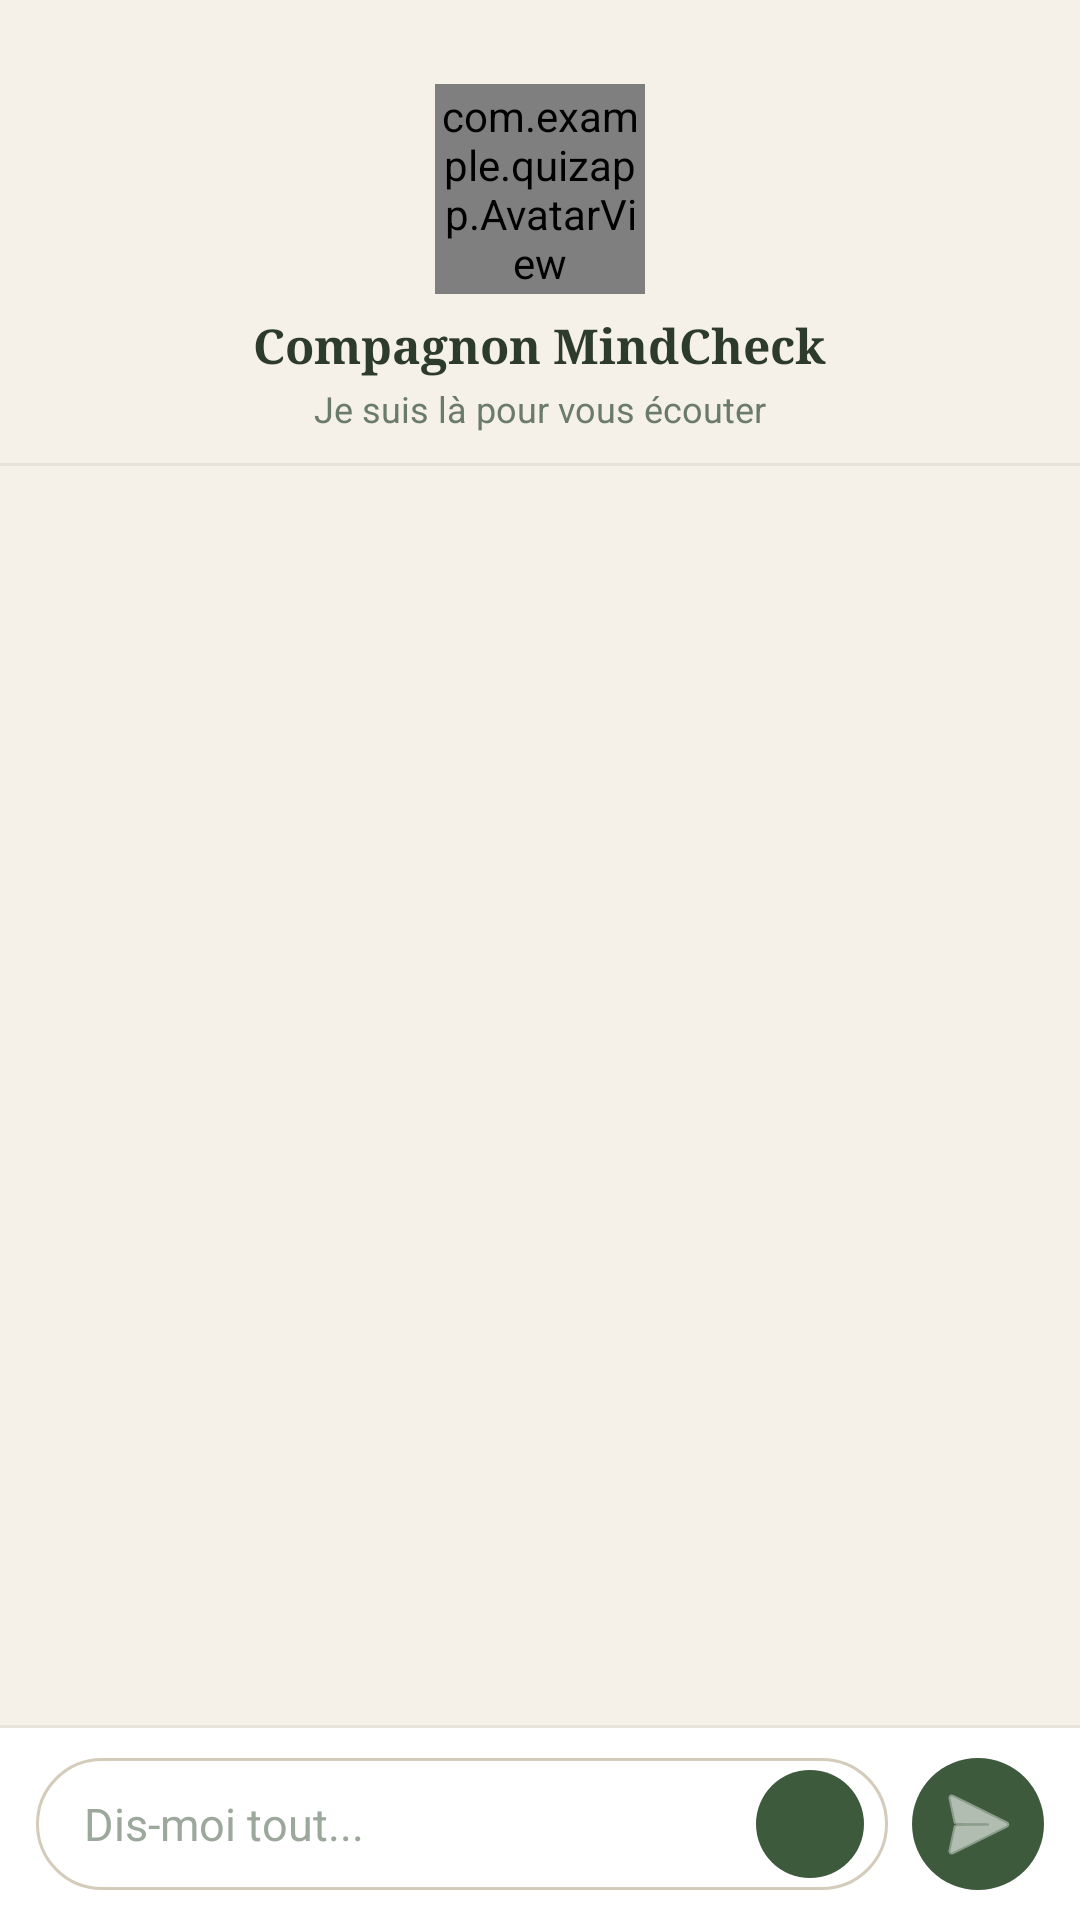

Here is an Android app screen rendered from its layout file. Give the layout XML and the strings, colors and styles it references.
<!-- AndroidManifest.xml: application theme Theme.MindCheck -->
<!-- res/layout/activity_chat_bot.xml -->
<?xml version="1.0" encoding="utf-8"?>
<LinearLayout xmlns:android="http://schemas.android.com/apk/res/android"
    xmlns:app="http://schemas.android.com/apk/res-auto"
    android:layout_width="match_parent"
    android:layout_height="match_parent"
    android:orientation="vertical"
    android:background="#F5F0E8">

    
    <LinearLayout
        android:layout_width="match_parent"
        android:layout_height="wrap_content"
        android:background="#F5F0E8"
        android:orientation="vertical"
        android:paddingTop="28dp"
        android:paddingBottom="10dp"
        android:gravity="center">

        <FrameLayout
            android:layout_width="70dp"
            android:layout_height="70dp">
            <com.example.quizapp.AvatarView
                android:id="@+id/avatarView"
                android:layout_width="70dp"
                android:layout_height="70dp"
                android:layout_gravity="center" />
        </FrameLayout>

        <TextView
            android:layout_width="wrap_content"
            android:layout_height="wrap_content"
            android:layout_marginTop="6dp"
            android:text="Compagnon MindCheck"
            android:fontFamily="serif"
            android:textStyle="bold"
            android:textSize="16sp"
            android:textColor="#2D3B2D" />

        <TextView
            android:layout_width="wrap_content"
            android:layout_height="wrap_content"
            android:layout_marginTop="2dp"
            android:text="Je suis là pour vous écouter"
            android:textSize="12sp"
            android:textColor="#6B7B6B" />
    </LinearLayout>

    
    <View
        android:layout_width="match_parent"
        android:layout_height="1dp"
        android:background="#E8E3D9" />

    
    <ProgressBar
        android:id="@+id/progressBarChat"
        android:layout_width="match_parent"
        android:layout_height="3dp"
        android:indeterminate="true"
        android:visibility="gone"
        style="?android:attr/progressBarStyleHorizontal" />

    
    <androidx.recyclerview.widget.RecyclerView
        android:id="@+id/rvChat"
        android:layout_width="match_parent"
        android:layout_height="0dp"
        android:layout_weight="1"
        android:paddingStart="12dp"
        android:paddingEnd="12dp"
        android:paddingTop="12dp"
        android:paddingBottom="8dp"
        android:clipToPadding="false"
        android:scrollbars="none"
        android:background="#F5F0E8" />

    
    <View
        android:layout_width="match_parent"
        android:layout_height="1dp"
        android:background="#E8E3D9" />

    
    <LinearLayout
        android:layout_width="match_parent"
        android:layout_height="wrap_content"
        android:orientation="horizontal"
        android:background="#FFFFFF"
        android:paddingStart="12dp"
        android:paddingEnd="12dp"
        android:paddingTop="10dp"
        android:paddingBottom="10dp"
        android:gravity="center_vertical">

        
        <LinearLayout
            android:layout_width="0dp"
            android:layout_height="wrap_content"
            android:layout_weight="1"
            android:background="@drawable/chat_input_bg"
            android:paddingStart="16dp"
            android:paddingEnd="8dp"
            android:paddingTop="4dp"
            android:paddingBottom="4dp"
            android:gravity="center_vertical"
            android:orientation="horizontal">

            <EditText
                android:id="@+id/etMessage"
                android:layout_width="0dp"
                android:layout_height="wrap_content"
                android:layout_weight="1"
                android:background="@null"
                android:hint="Dis-moi tout..."
                android:inputType="textCapSentences|textMultiLine"
                android:maxLines="3"
                android:textColor="#2D3B2D"
                android:textColorHint="#9CA89C"
                android:textSize="15sp" />

            <LinearLayout
                android:id="@+id/btnMic"
                android:layout_width="36dp"
                android:layout_height="36dp"
                android:background="@drawable/btn_icon_circle"
                android:gravity="center"
                android:clickable="true"
                android:focusable="true">
                <ImageView
                    android:layout_width="18dp"
                    android:layout_height="18dp"
                    android:src="@drawable/ic_baseline_mic_24"
                    app:tint="#FFFFFF"
                    android:contentDescription="Microphone" />
            </LinearLayout>
        </LinearLayout>

        
        <LinearLayout
            android:layout_width="44dp"
            android:layout_height="44dp"
            android:layout_marginStart="8dp"
            android:background="@drawable/btn_icon_circle"
            android:gravity="center"
            android:clickable="true"
            android:focusable="true">
            <ImageButton
                android:id="@+id/btnSend"
                android:layout_width="22dp"
                android:layout_height="22dp"
                android:background="@null"
                android:src="@android:drawable/ic_menu_send"
                app:tint="#FFFFFF"
                android:contentDescription="Envoyer" />
        </LinearLayout>

    </LinearLayout>
</LinearLayout>
<!-- resources referenced by this layout -->
<resources>
  <!-- drawable btn_icon_circle (drawable) -->
  <?xml version="1.0" encoding="utf-8"?>
  <ripple xmlns:android="http://schemas.android.com/apk/res/android"
      android:color="#402D4A2D">
      <item>
          <shape android:shape="oval">
              <solid android:color="#3D5A3D" />
          </shape>
      </item>
  </ripple>
  <!-- drawable chat_input_bg (drawable) -->
  <?xml version="1.0" encoding="utf-8"?>
  <shape xmlns:android="http://schemas.android.com/apk/res/android">
      <solid android:color="#FFFFFF" />
      <corners android:radius="28dp" />
      <stroke android:width="1dp" android:color="#D4CBBA" />
  </shape>
  <style name="Theme.MindCheck" parent="Theme.MaterialComponents.Light.NoActionBar">
          <item name="colorPrimary">@color/colorPrimary</item>
          <item name="colorPrimaryVariant">@color/colorPrimaryDark</item>
          <item name="colorOnPrimary">@color/text_white</item>
          <item name="colorSecondary">@color/colorSecondary</item>
          <item name="colorSecondaryVariant">@color/colorSecondary</item>
          <item name="colorOnSecondary">@color/text_white</item>
          <item name="android:statusBarColor">@color/statusBarColor</item>
          <item name="android:windowLightStatusBar" tools:targetApi="23">true</item>
          <item name="android:windowBackground">@color/backgroundColor</item>
          <item name="colorSurface">@color/colorSurface</item>
          <item name="android:textColorPrimary">@color/text_primary</item>
          <item name="android:textColorSecondary">@color/text_secondary</item>
          <item name="materialButtonStyle">@style/ButtonPrimary</item>
      </style>
  <color name="colorPrimary">#3D5A3D</color>
  <color name="colorPrimaryDark">#2D4A2D</color>
  <color name="text_white">#FFFFFF</color>
  <color name="colorSecondary">#3D5A3D</color>
  <color name="statusBarColor">#F5F0E8</color>
  <color name="backgroundColor">#F5F0E8</color>
  <color name="colorSurface">#FFFFFF</color>
  <color name="text_primary">#2D3B2D</color>
  <color name="text_secondary">#6B7B6B</color>
  <style name="ButtonPrimary" parent="Widget.MaterialComponents.Button">
          <item name="android:background">@drawable/button_primary</item>
          <item name="android:textColor">@color/text_white</item>
          <item name="android:textAllCaps">false</item>
          <item name="android:textStyle">bold</item>
          <item name="android:textSize">16sp</item>
          <item name="backgroundTint">@null</item>
      </style>
  <!-- drawable button_primary (drawable) -->
  <?xml version="1.0" encoding="utf-8"?>
  <ripple xmlns:android="http://schemas.android.com/apk/res/android"
      android:color="#402D4A2D">
      <item>
          <shape android:shape="rectangle">
              <solid android:color="#3D5A3D" />
              <corners android:radius="28dp" />
          </shape>
      </item>
  </ripple>
</resources>
